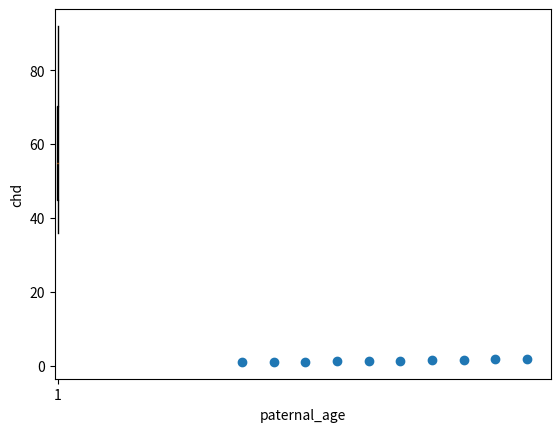

This chart was generated by the following Python code:
#Visualising the effect of paternal age on offspring health
paternal_age=[30,35,40,45,50,55,60,65,70,75]
chd=[1.03,1.07,1.11,1.17,1.23,1.32,1.42,1.55,1.72,1.94]
PC={30:1.03,35:1.07,40:1.11,45:1.17,50:1.23,55:1.32,60:1.42,65:1.55,70:1.72,75:1.94}
print(PC)

#draw the scatter plot
import matplotlib.pyplot as plt
#add data
x=paternal_age
y=chd
plt.scatter(x,y)
#add labels
plt.xlabel('paternal_age')
plt.ylabel('chd')
plt.show()

#print chd for a givin paternal_age
age=40
risk=PC[age]
print(risk)

#List manipulation
marks=[45,36,86,57,53,92,65,45]
#sort the list of marks
marks.sort()
marks=sorted(marks)
print(marks)

#draw the boxplot
import matplotlib.pyplot as plt
plt.boxplot(marks,vert=True,whis=1.5,patch_artist=True,meanline=True,showbox=True,
            showcaps=True,showfliers=True,notch=False)
plt.show()

#calculate the average mark
print(sum(marks)/8)
# [redacted]